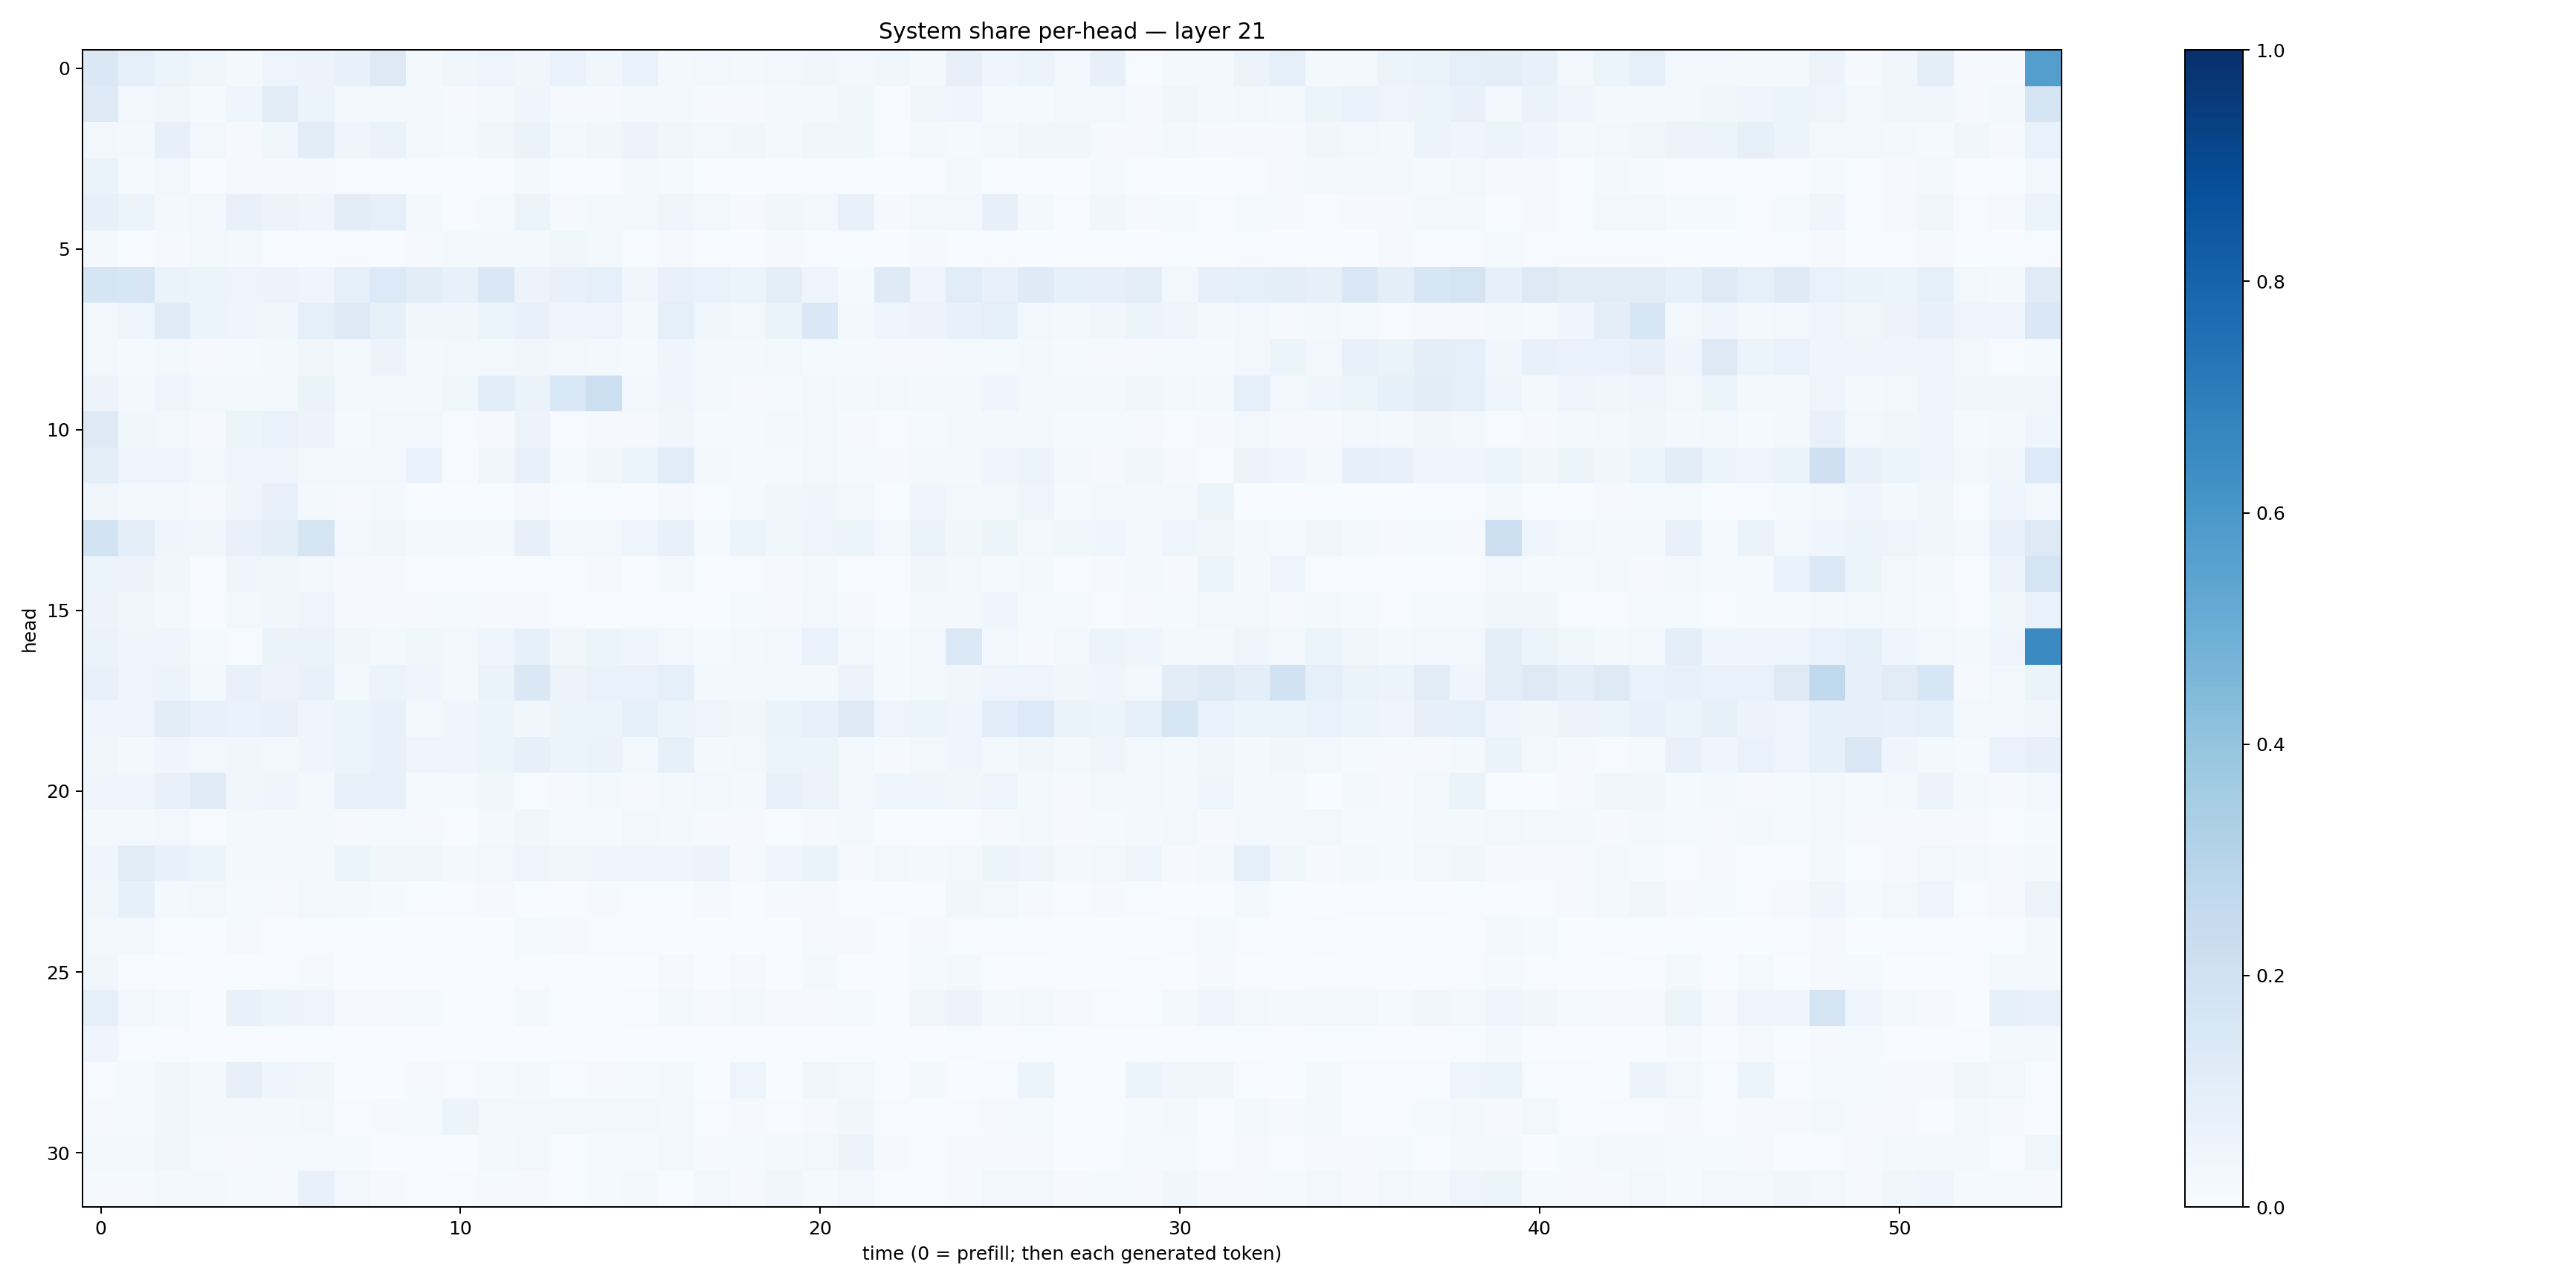

Data behind this chart, as committed beside it:
0.1409825, 0.08800967, 0.05439669, 0.03681422, 0.017351296, 0.050239954, 0.05525566, 0.07373023, 0.12833586, 0.023289477, 0.035791613, 0.047964234, 0.03177408, 0.06736498, 0.0382103, 0.06941484, 0.016753312, 0.025249857, 0.018190421, 0.027170822, 0.0337225, 0.029654179, 0.03718675, 0.020380154
0.1253, 0.0253, 0.03866, 0.01336, 0.04434, 0.1113, 0.05312, 0.0164, 0.016, 0.01672, 0.009785, 0.01591, 0.03943, 0.008486, 0.008612, 0.02106, 0.02074, 0.01023, 0.01023, 0.01602, 0.02302, 0.03821, 0.005865, 0.03321
0.02418, 0.01666, 0.07989, 0.02582, 0.01139, 0.03663, 0.1045, 0.04515, 0.066, 0.02229, 0.01215, 0.03231, 0.06461, 0.01995, 0.03415, 0.05596, 0.03294, 0.02352, 0.03651, 0.02006, 0.0321, 0.03787, 0.006902, 0.01585
0.06361, 0.01363, 0.02483, 0.003371, 0.008416, 0.007862, 0.01026, 0.004798, 0.004661, 0.004296, 0.004372, 0.007668, 0.01677, 0.005806, 0.003421, 0.02155, 0.01271, 0.002627, 0.001208, 0.005437, 0.005979, 0.005466, 0.0008955, 0.004468
0.08185, 0.06102, 0.02112, 0.02865, 0.07195, 0.05766, 0.043, 0.1036, 0.09013, 0.01583, 0.006864, 0.01512, 0.05863, 0.009548, 0.01685, 0.01746, 0.04211, 0.0306, 0.01162, 0.03213, 0.02764, 0.07464, 0.007924, 0.02465
0.02262, 0.005715, 0.008962, 0.03063, 0.01668, 0.006161, 0.002504, 0.004612, 0.0029, 0.007831, 0.02169, 0.01655, 0.02229, 0.03533, 0.02825, 0.005184, 0.01104, 0.00565, 0.00173, 0.009385, 0.007316, 0.004783, 0.003709, 0.01076
0.1692, 0.1576, 0.06442, 0.06162, 0.04703, 0.05637, 0.04554, 0.09209, 0.136, 0.1035, 0.07474, 0.1431, 0.05742, 0.07618, 0.08918, 0.0351, 0.07333, 0.06778, 0.05334, 0.09647, 0.04809, 0.01417, 0.1227, 0.04665
0.02511, 0.04946, 0.1208, 0.05883, 0.0401, 0.03537, 0.0873, 0.126, 0.08322, 0.03489, 0.03311, 0.0546, 0.0733, 0.0435, 0.04957, 0.02088, 0.08846, 0.03831, 0.0311, 0.06579, 0.1451, 0.02168, 0.04562, 0.05571
0.02989, 0.01309, 0.02068, 0.00826, 0.01283, 0.02093, 0.03175, 0.02337, 0.0555, 0.01772, 0.02965, 0.02601, 0.03689, 0.02361, 0.01828, 0.01452, 0.03949, 0.02211, 0.01837, 0.02471, 0.014, 0.01538, 0.01028, 0.01165
0.05787, 0.02177, 0.04882, 0.02514, 0.02428, 0.02891, 0.06629, 0.01958, 0.01695, 0.02088, 0.03794, 0.1078, 0.06441, 0.1524, 0.2183, 0.02865, 0.04514, 0.02291, 0.01157, 0.01518, 0.02436, 0.01698, 0.0236, 0.01682
0.1297, 0.03802, 0.02927, 0.009529, 0.06188, 0.06862, 0.05701, 0.01184, 0.02441, 0.02768, 0.004678, 0.01098, 0.05549, 0.005193, 0.01004, 0.01089, 0.03258, 0.01434, 0.01313, 0.02002, 0.02913, 0.009022, 0.004506, 0.01309
0.09602, 0.04866, 0.04947, 0.02543, 0.04852, 0.04504, 0.03086, 0.02389, 0.02547, 0.06851, 0.007183, 0.03476, 0.07268, 0.01318, 0.03147, 0.062, 0.1162, 0.02164, 0.01353, 0.01372, 0.02615, 0.01495, 0.009347, 0.0167
0.03381, 0.02303, 0.01907, 0.0094, 0.04575, 0.07428, 0.02089, 0.01016, 0.01686, 0.003688, 0.003185, 0.003527, 0.008196, 0.001775, 0.00475, 0.002337, 0.008865, 0.0055, 0.0132, 0.03391, 0.04, 0.02511, 0.006381, 0.04631
0.1841, 0.09878, 0.04416, 0.0343, 0.0764, 0.1014, 0.1717, 0.02454, 0.03301, 0.02114, 0.01772, 0.01891, 0.08146, 0.02821, 0.02406, 0.04772, 0.07515, 0.01463, 0.05959, 0.0357, 0.04964, 0.05134, 0.02769, 0.06391
0.05866, 0.05512, 0.03477, 0.002371, 0.04083, 0.0379, 0.03095, 0.009034, 0.01068, 0.007149, 0.005063, 0.003391, 0.007712, 0.004555, 0.008515, 0.003714, 0.01658, 0.004953, 0.007095, 0.01121, 0.01714, 0.007058, 0.004599, 0.03137
0.05806, 0.03214, 0.01708, 0.006734, 0.03043, 0.03755, 0.0471, 0.008125, 0.01136, 0.008534, 0.01221, 0.008528, 0.01105, 0.00499, 0.002894, 0.004238, 0.007196, 0.002727, 0.01266, 0.01055, 0.02663, 0.008725, 0.002757, 0.01598
0.06341, 0.04606, 0.04251, 0.01457, 0.005687, 0.06508, 0.06254, 0.03151, 0.0207, 0.03885, 0.02529, 0.04571, 0.0854, 0.0336, 0.05414, 0.04471, 0.02625, 0.01541, 0.01995, 0.02725, 0.07006, 0.02493, 0.01298, 0.0286
0.07641, 0.04893, 0.05275, 0.01721, 0.07224, 0.05689, 0.07059, 0.0278, 0.06105, 0.04596, 0.0195, 0.06294, 0.1414, 0.05628, 0.0702, 0.06848, 0.0884, 0.0204, 0.02, 0.01683, 0.01961, 0.05688, 0.01555, 0.0255
0.04005, 0.04859, 0.1054, 0.07183, 0.06793, 0.07433, 0.04522, 0.06008, 0.07186, 0.02457, 0.04271, 0.06071, 0.0359, 0.05206, 0.05421, 0.08249, 0.06004, 0.04739, 0.03713, 0.06371, 0.07389, 0.131, 0.04757, 0.06216
0.03505, 0.01969, 0.04161, 0.02948, 0.03208, 0.0259, 0.04448, 0.05262, 0.07455, 0.04845, 0.04107, 0.06032, 0.07832, 0.06242, 0.06364, 0.02998, 0.08209, 0.02056, 0.02835, 0.05328, 0.05979, 0.02428, 0.01053, 0.02985
0.04297, 0.04649, 0.07607, 0.1182, 0.03371, 0.04483, 0.01629, 0.07253, 0.07237, 0.01322, 0.01288, 0.03453, 0.006631, 0.008397, 0.01856, 0.008517, 0.01842, 0.0271, 0.01594, 0.07242, 0.055, 0.02418, 0.04433, 0.04053
0.02312, 0.02211, 0.02687, 0.005019, 0.0166, 0.02283, 0.02039, 0.009686, 0.01527, 0.01149, 0.004759, 0.01693, 0.03144, 0.01268, 0.01528, 0.02471, 0.01975, 0.01002, 0.008901, 0.004707, 0.01047, 0.02105, 0.007124, 0.004173
0.04501, 0.1129, 0.07636, 0.0514, 0.02208, 0.02077, 0.01779, 0.0605, 0.03351, 0.03617, 0.02275, 0.02834, 0.04975, 0.03387, 0.04316, 0.04116, 0.0439, 0.05548, 0.009589, 0.04248, 0.06332, 0.009222, 0.02463, 0.02128
0.03867, 0.08375, 0.0208, 0.02946, 0.01407, 0.01067, 0.02538, 0.01843, 0.01306, 0.006768, 0.003977, 0.008969, 0.003492, 0.006549, 0.008386, 0.006201, 0.002617, 0.008133, 0.001305, 0.01164, 0.01108, 0.004022, 0.007328, 0.007515
0.02369, 0.02492, 0.006716, 0.003238, 0.01097, 0.006038, 0.0057, 0.001344, 0.001225, 0.001128, 0.002891, 0.0009622, 0.01408, 0.008166, 0.006821, 0.005633, 0.00304, 0.001782, 0.00288, 0.00143, 0.008044, 0.009631, 0.001785, 0.008066
0.0387, 0.004375, 0.003522, 0.0004281, 0.002435, 0.005224, 0.008738, 0.002369, 0.002218, 0.00126, 0.001245, 0.0004399, 0.00414, 0.001526, 0.001021, 0.001292, 0.008845, 0.001314, 0.008377, 0.002207, 0.01686, 0.003768, 0.001192, 0.01387
0.09187, 0.03073, 0.0127, 0.002206, 0.07078, 0.06011, 0.04912, 0.008975, 0.01023, 0.0148, 0.002488, 0.002936, 0.02132, 0.003009, 0.001788, 0.00548, 0.02146, 0.008837, 0.01608, 0.01083, 0.01068, 0.01284, 0.001425, 0.03265
0.04641, 0.007573, 0.007517, 0.001325, 0.002148, 0.001912, 0.003784, 0.000253, 0.000311, 0.0004186, 0.000124, 0.0002551, 0.002895, 0.0002829, 0.0001442, 0.0007447, 0.001115, 0.0002864, 0.0008933, 0.0003088, 0.002347, 0.001794, 0.002514, 0.003027
0.007344, 0.01527, 0.03312, 0.02318, 0.07961, 0.04102, 0.03207, 0.002786, 0.002494, 0.009799, 0.006174, 0.01262, 0.01708, 0.004664, 0.007832, 0.0149, 0.01604, 0.002965, 0.04814, 0.003529, 0.03501, 0.02865, 0.003361, 0.01891
0.01048, 0.01551, 0.03346, 0.01898, 0.02244, 0.01787, 0.03066, 0.006705, 0.01145, 0.01196, 0.05463, 0.02534, 0.03106, 0.02758, 0.02622, 0.02967, 0.01633, 0.005691, 0.00938, 0.004448, 0.01126, 0.03434, 0.006313, 0.00734
0.02207, 0.01586, 0.03468, 0.01246, 0.008006, 0.01324, 0.0122, 0.01458, 0.003722, 0.005344, 0.00335, 0.01934, 0.02626, 0.006681, 0.01197, 0.01318, 0.02502, 0.007954, 0.01199, 0.01641, 0.02751, 0.05512, 0.01026, 0.006064
0.009573, 0.01136, 0.02327, 0.01595, 0.01497, 0.01073, 0.0735, 0.02488, 0.01096, 0.005915, 0.00424, 0.00805, 0.01057, 0.005782, 0.01275, 0.01761, 0.006446, 0.02566, 0.01087, 0.03359, 0.01513, 0.02435, 0.006926, 0.007186
